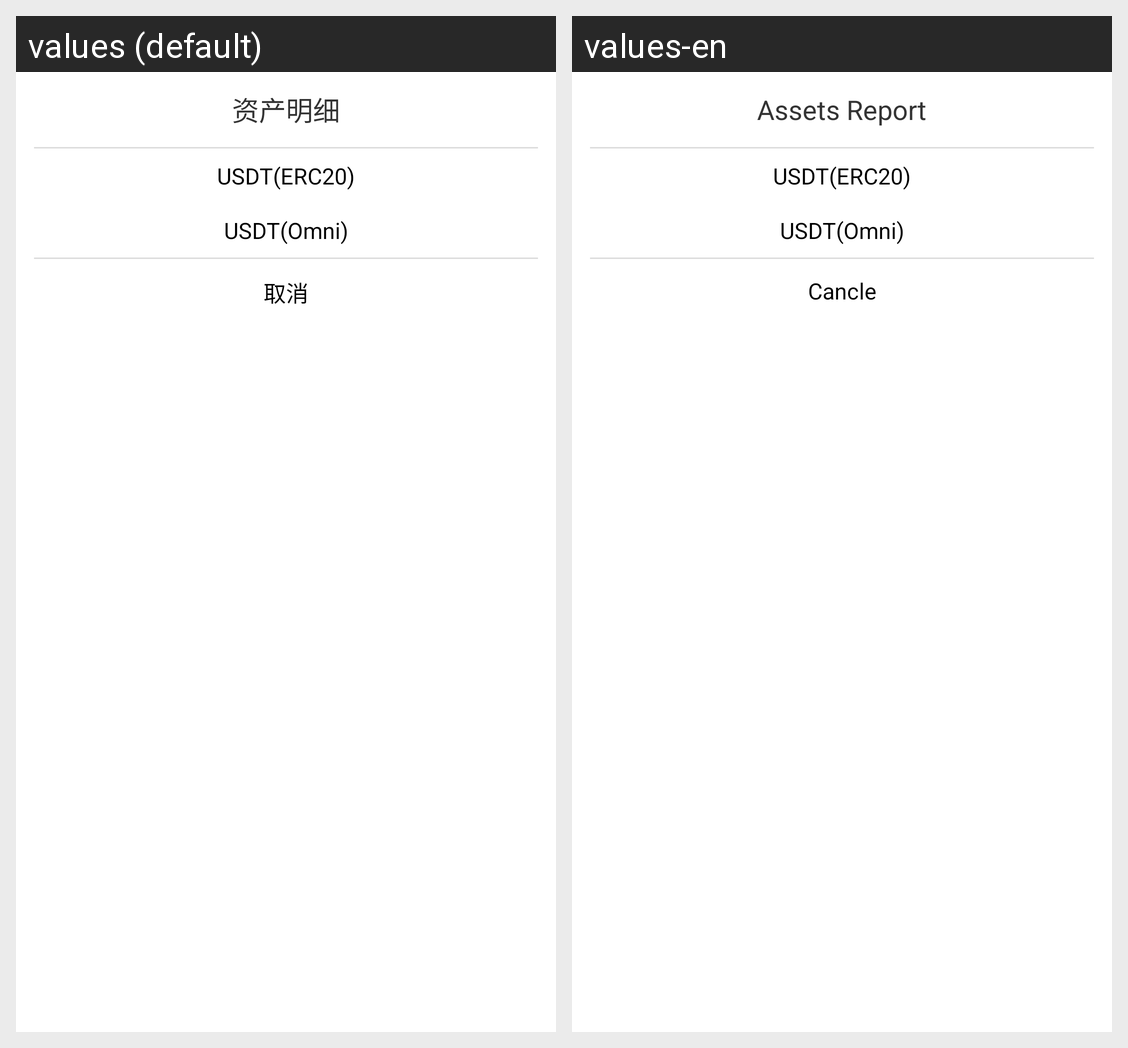

The same Android screen rendered under two of its app's locales, left to right. List the strings drawn on it with the default value and each locale's translation.
Android screen res/layout/dialog_fragment_report.xml rendered under 2 locales, left to right: values (default), values-en. Device: Nexus 5 (rendered at 1080×1920; each locale shown at half size, 540×960, under a caption strip naming it); theme AppThemeDay.
Strings drawn on this screen, with the default value and each locale's value (text and hints the layout hard-codes, and strings that could not be matched under every locale, appear in the picture but are not listed):

chargeMoneyTip2_detail
  values: 资产明细
  values-en: Assets Report

cancle
  values: 取消
  values-en: Cancle
